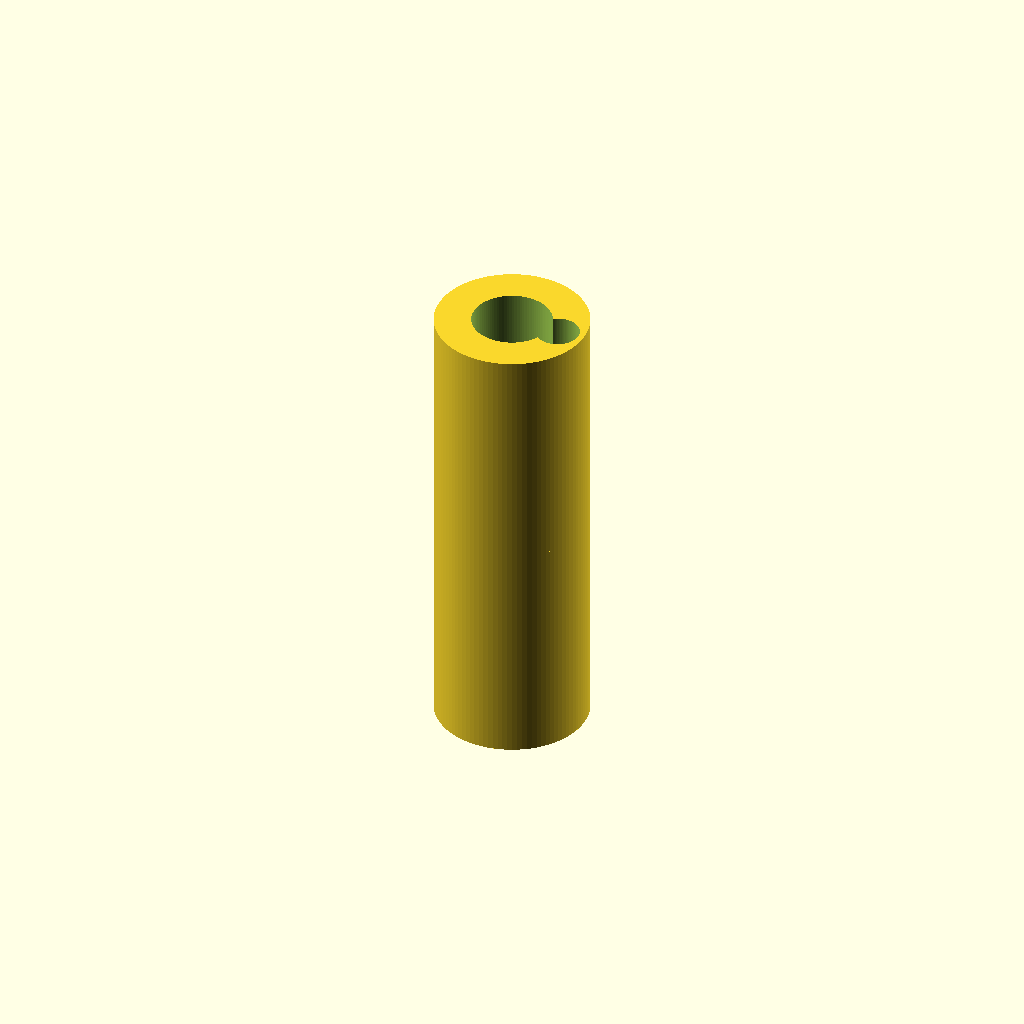
Cell 1 — every parameter at its default value.
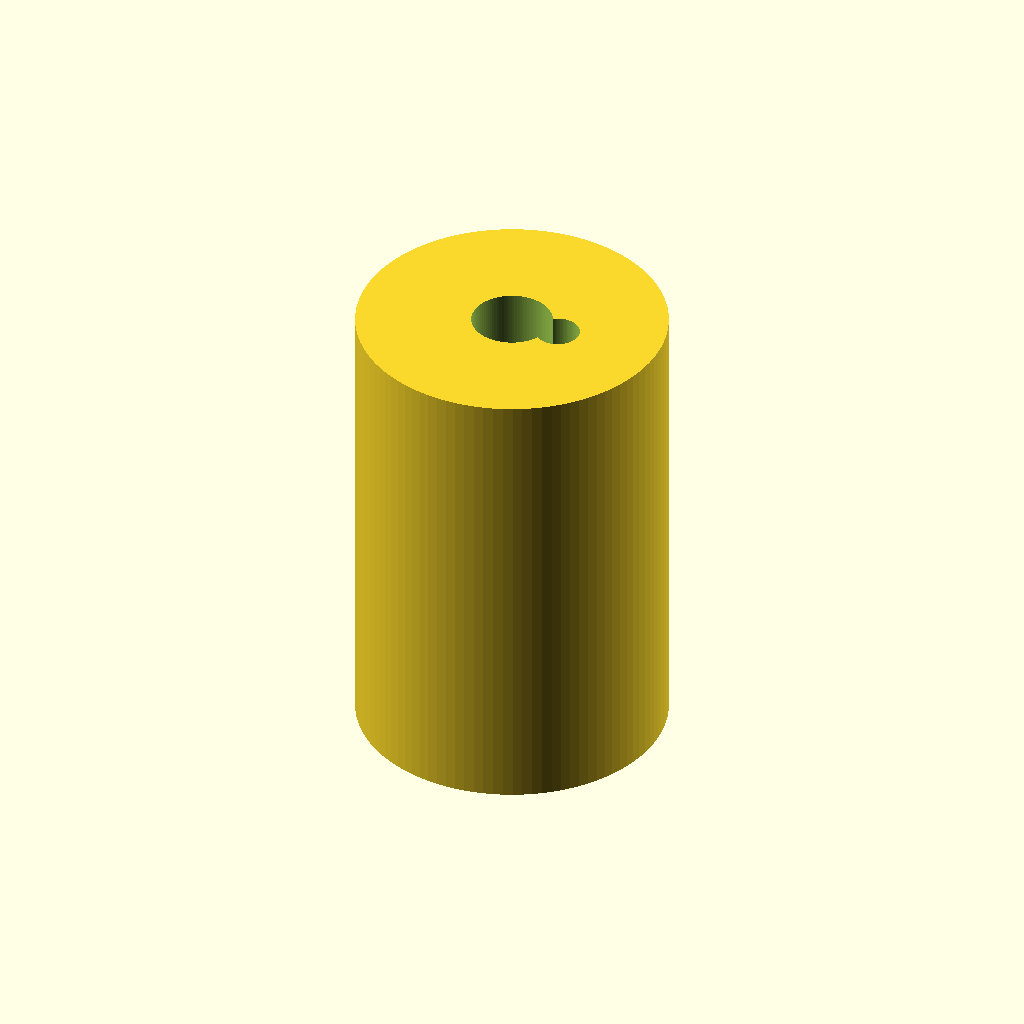
Cell 2: the same model with main_cylinder_radius = 0.375.
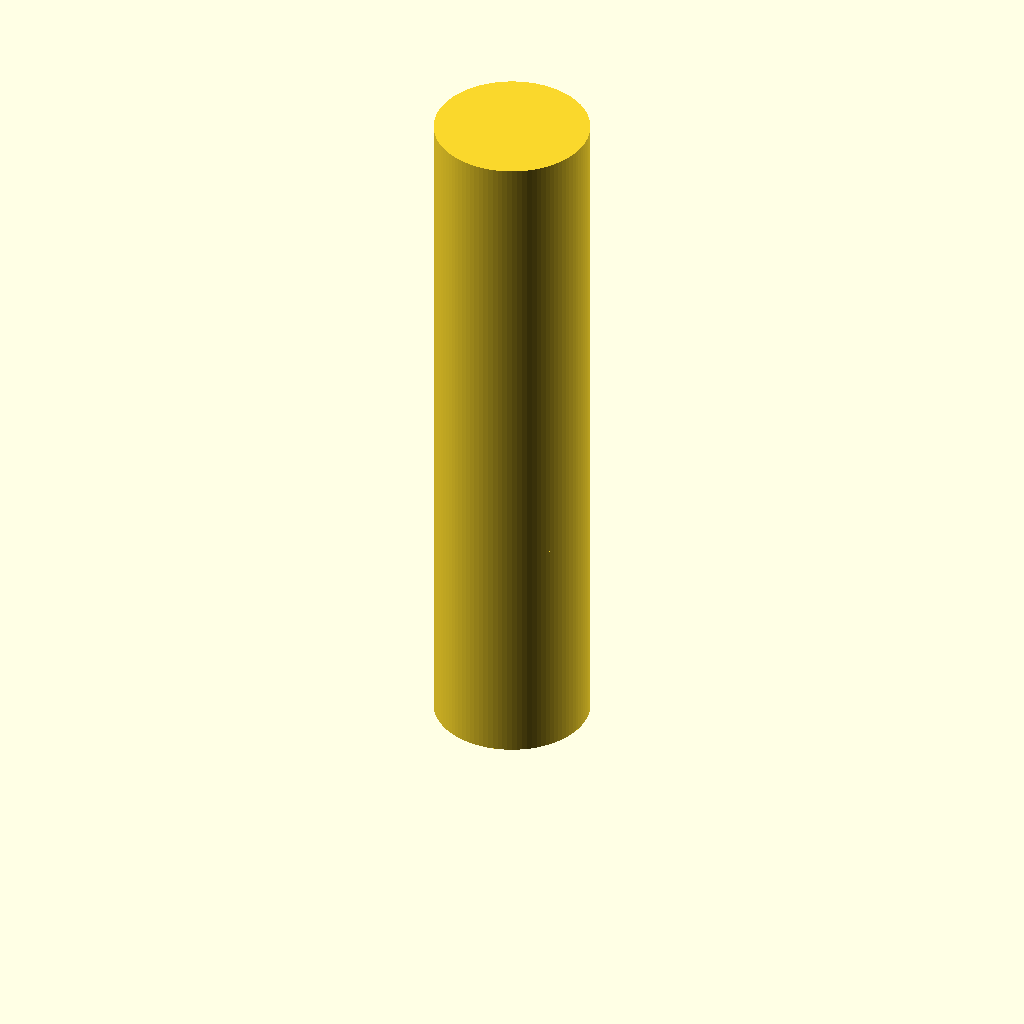
Cell 3: the same model with positive_side_extent = 1.125.
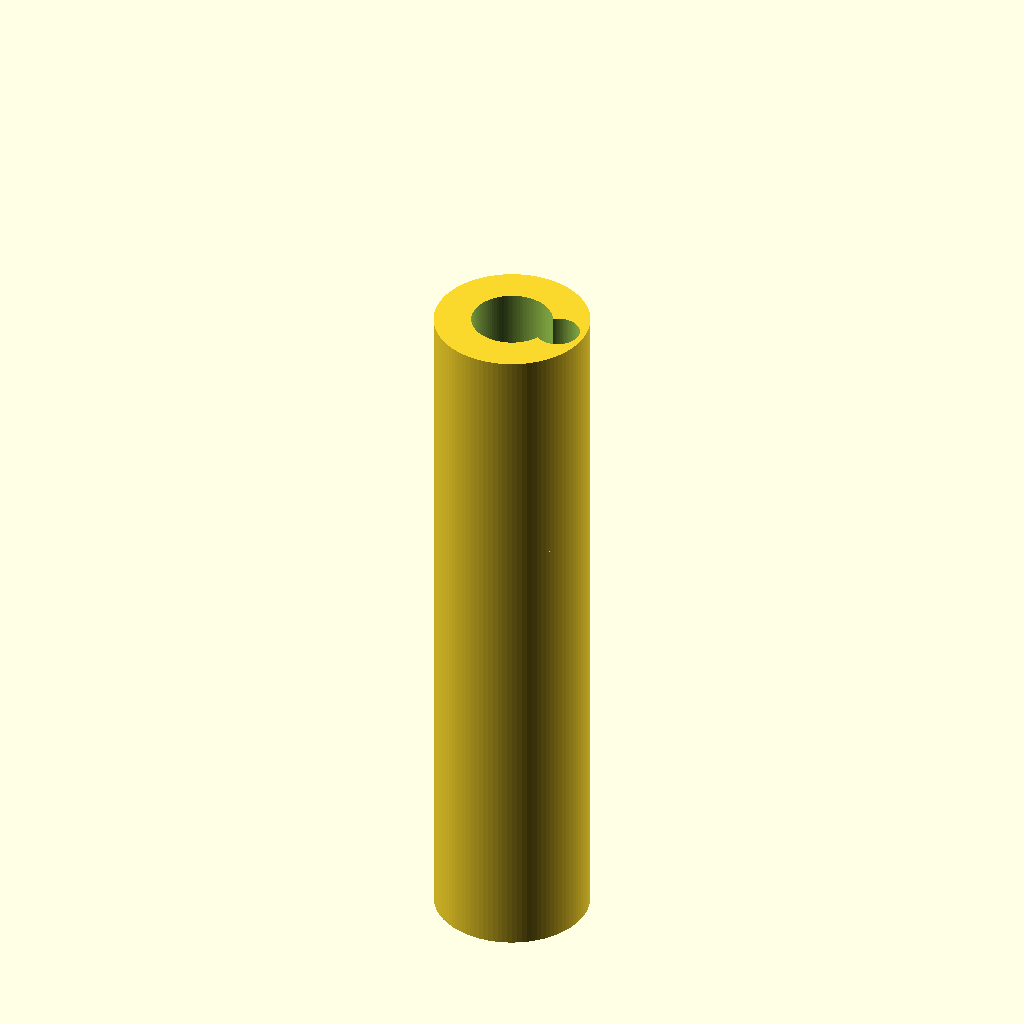
Cell 4: negative_side_extent = 1.125 (everything else at default).
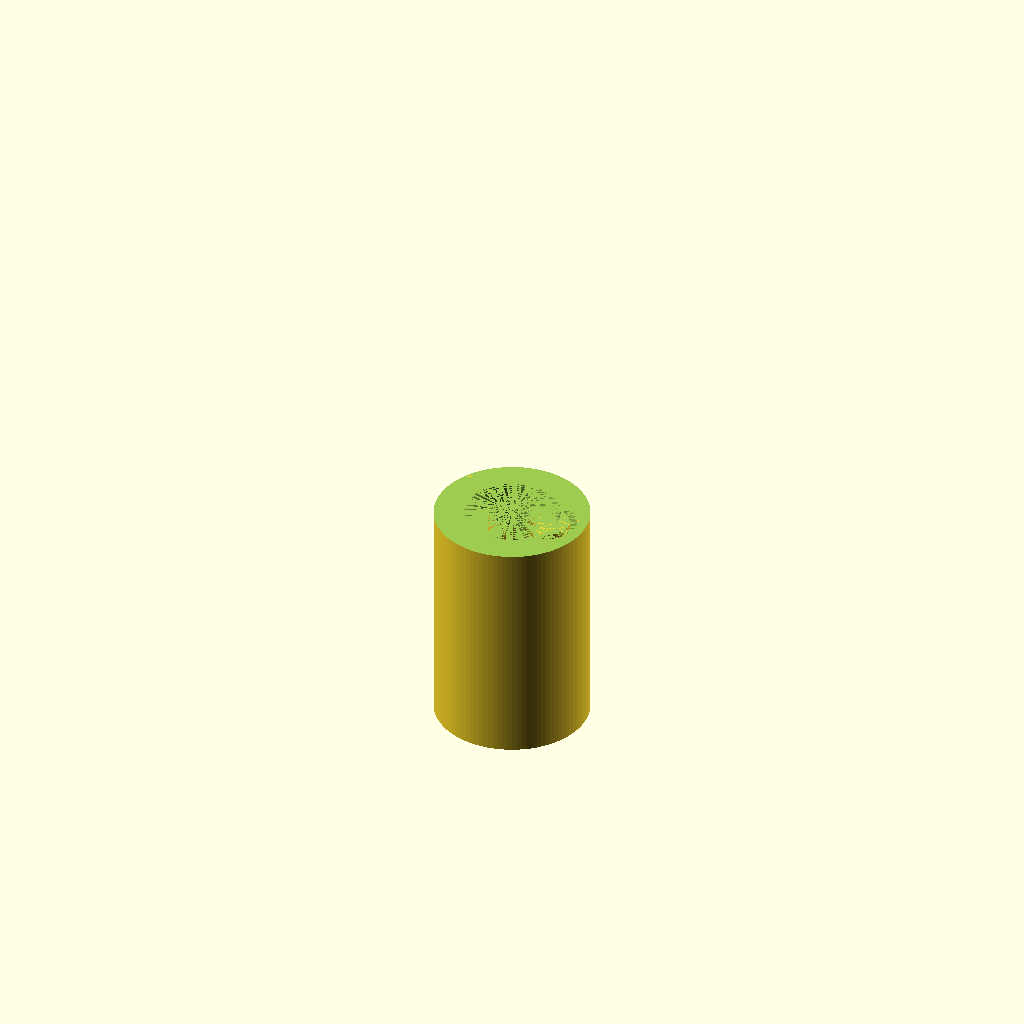
Cell 5: the same model with pos_large_hole_radius = 0.195.
One fixed orthographic camera (rotation 55°, 0°, 25°; colour scheme Cornfield) for every cell.
OpenSCAD source file projects/P3D-Bench/demo/runs/text2cad_0080_00802746_parametric_openscad_doubao-reason/generated.scad:
// Global resolution setting for smooth curved surfaces
$fn = 100;

// --------------------------
// Main Body Parameters
// --------------------------
main_cylinder_radius = 0.1875;
positive_side_extent = 0.5625;  // Distance from shared shoulder (z=0) to +Z end
negative_side_extent = 0.5625;  // Distance from shared shoulder (z=0) to -Z end

// --------------------------
// Positive Side Cut Parameters
// --------------------------
pos_large_hole_radius = 0.0975;
pos_large_hole_depth = 0.9375;  // Reach from shoulder into +Z direction
pos_small_hole_radius = 0.0534;
pos_small_hole_depth = 0.9375;
pos_small_hole_offset = 0.12;   // Lateral offset to keep separate from large hole

// --------------------------
// Negative Side Cut Parameters
// --------------------------
neg_central_hole_radius = 0.0562;
neg_central_hole_depth = 0.375; // Reach from shoulder into -Z direction
// First annular recess
annular1_inner_r = 0.0562;
annular1_outer_r = 0.1162;
annular1_depth = 0.0562;        // Reach from shoulder into -Z direction
// Second annular recess
annular2_inner_r = 0.0562;
annular2_outer_r = 0.075;
annular2_depth = 0.0562;        // Reach from shoulder into -Z direction
annular2_offset = 0.09;         // Lateral offset to keep separate from central features

// --------------------------
// Helper Modules
// --------------------------
// Generates a hollow annular (ring) recess shape
module annular_recess(inner_r, outer_r, depth) {
    difference() {
        cylinder(h=depth, r=outer_r, center=false);
        cylinder(h=depth + 0.1, r=inner_r, center=false);
    }
}

// --------------------------
// Main Model Construction
// --------------------------
difference() {
    // Main solid body: two attached cylinders on opposite sides of shared shoulder
    union() {
        // Positive side main cylinder
        translate([0, 0, 0])
            cylinder(h=positive_side_extent, r=main_cylinder_radius, center=false);
        // Negative side main cylinder
        translate([0, 0, -negative_side_extent])
            cylinder(h=negative_side_extent, r=main_cylinder_radius, center=false);
    }

    // --------------------------
    // Positive side material removals
    // --------------------------
    // Large central positive hole
    translate([0, 0, 0])
        cylinder(h=pos_large_hole_depth, r=pos_large_hole_radius, center=false);
    // Small separate positive hole
    translate([pos_small_hole_offset, 0, 0])
        cylinder(h=pos_small_hole_depth, r=pos_small_hole_radius, center=false);

    // --------------------------
    // Negative side material removals
    // --------------------------
    // Central negative hole
    translate([0, 0, -neg_central_hole_depth])
        cylinder(h=neg_central_hole_depth, r=neg_central_hole_radius, center=false);
    // First central annular recess
    translate([0, 0, -annular1_depth])
        annular_recess(annular1_inner_r, annular1_outer_r, annular1_depth);
    // Second offset annular recess
    translate([annular2_offset, 0, -annular2_depth])
        annular_recess(annular2_inner_r, annular2_outer_r, annular2_depth);
}
Customizer parameters (derived from the source; name, type, default, range or options):
main_cylinder_radius: number, default 0.1875
positive_side_extent: number, default 0.5625
negative_side_extent: number, default 0.5625
pos_large_hole_radius: number, default 0.0975
pos_large_hole_depth: number, default 0.9375
pos_small_hole_radius: number, default 0.0534
pos_small_hole_depth: number, default 0.9375
pos_small_hole_offset: number, default 0.12
neg_central_hole_radius: number, default 0.0562
neg_central_hole_depth: number, default 0.375
annular1_inner_r: number, default 0.0562
annular1_outer_r: number, default 0.1162
annular1_depth: number, default 0.0562
annular2_inner_r: number, default 0.0562
annular2_outer_r: number, default 0.075
annular2_depth: number, default 0.0562
annular2_offset: number, default 0.09
